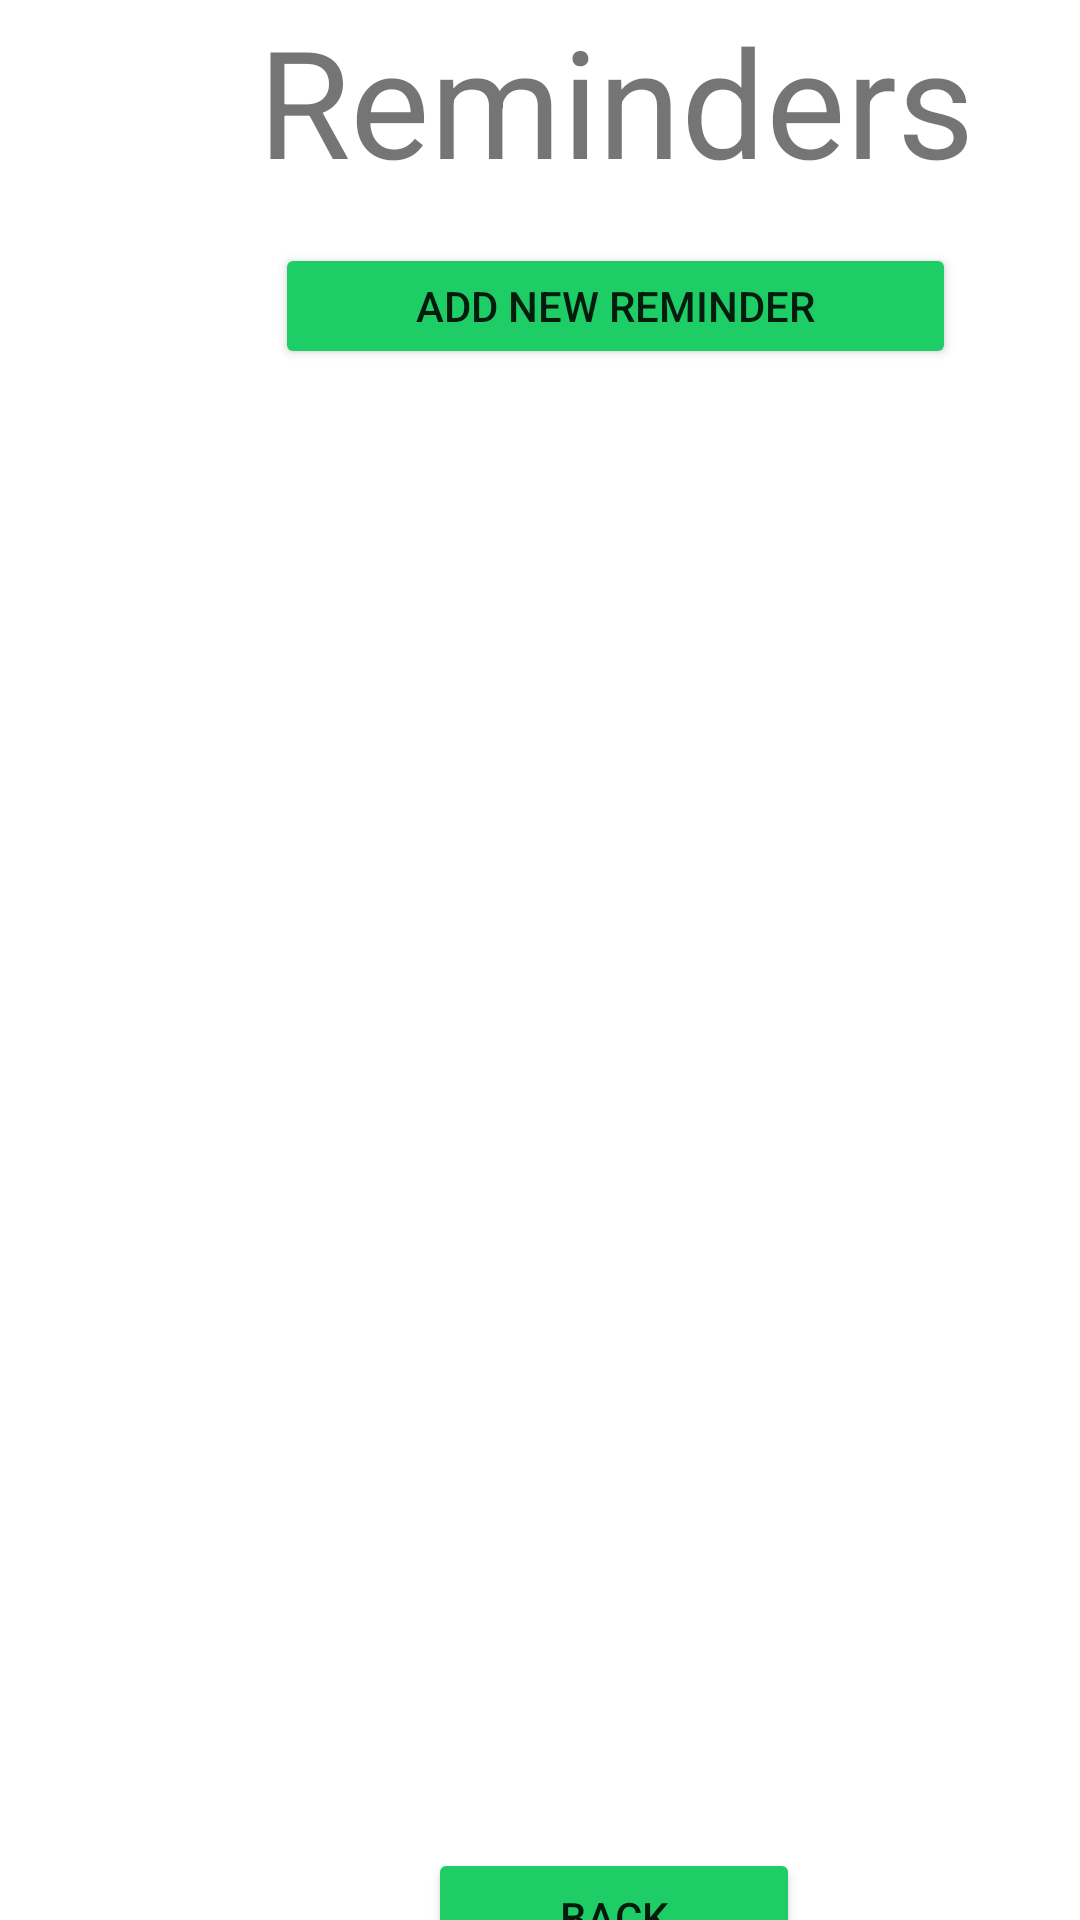

The Android layout XML behind this screen, and the referenced resources:
<!-- AndroidManifest.xml: application theme Theme.FISEV2Concierge -->
<!-- res/layout/view_reminders_view.xml -->
<?xml version="1.0" encoding="utf-8"?>

<androidx.constraintlayout.widget.ConstraintLayout
    xmlns:android="http://schemas.android.com/apk/res/android"
    xmlns:app="http://schemas.android.com/apk/res-auto"
    xmlns:tools="http://schemas.android.com/tools"
    android:layout_width="match_parent"
    android:layout_height="match_parent">


    <androidx.constraintlayout.widget.Guideline
        android:id="@+id/guideline70"
        android:layout_width="wrap_content"
        android:layout_height="wrap_content"
        android:orientation="vertical"
        app:layout_constraintGuide_begin="86dp" />

    <TextView
        android:id="@+id/viewRemindersView"
        android:layout_width="wrap_content"
        android:layout_height="wrap_content"
        android:text="Reminders"
        android:textSize="50sp"
        app:layout_constraintBottom_toTopOf="@+id/addNewReminder"
        app:layout_constraintEnd_toStartOf="@+id/guideline69"
        app:layout_constraintHorizontal_bias="0.497"
        app:layout_constraintStart_toStartOf="@+id/guideline70"
        app:layout_constraintTop_toTopOf="parent"
        app:layout_constraintVertical_bias="0.0" />

    <ListView
        android:id="@+id/remindersListView"
        android:layout_width="wrap_content"
        android:layout_height="wrap_content"
        app:layout_constraintBottom_toTopOf="@+id/guideline66"
        app:layout_constraintEnd_toEndOf="parent"
        app:layout_constraintHorizontal_bias="0.0"
        app:layout_constraintStart_toStartOf="parent"
        app:layout_constraintTop_toTopOf="@+id/guideline67"
        app:layout_constraintVertical_bias="0.053" />

    <Button
        android:id="@+id/backButton"
        android:layout_width="124dp"
        android:layout_height="46dp"
        android:text="Back"
        app:backgroundTint="#1FCD66"
        app:layout_constraintBottom_toTopOf="@+id/guideline66"
        app:layout_constraintEnd_toStartOf="@+id/guideline69"
        app:layout_constraintHorizontal_bias="0.498"
        app:layout_constraintStart_toStartOf="@+id/guideline70" />

    <Button
        android:id="@+id/addNewReminder"
        android:layout_width="227dp"
        android:layout_height="42dp"
        android:text="Add New Reminder"
        app:backgroundTint="#1FCD66"
        app:layout_constraintBottom_toTopOf="@+id/guideline67"
        app:layout_constraintEnd_toStartOf="@+id/guideline69"
        app:layout_constraintStart_toStartOf="@+id/guideline70" />

    <ImageView
        android:id="@+id/imageView"
        android:layout_width="92dp"
        android:layout_height="44dp"
        android:layout_marginTop="16dp"
        app:layout_constraintEnd_toStartOf="@+id/guideline70"
        app:layout_constraintTop_toTopOf="@+id/guideline66"
        app:srcCompat="@drawable/ibm_logo" />

    <ImageView
        android:id="@+id/imageView2"
        android:layout_width="74dp"
        android:layout_height="36dp"
        android:layout_marginStart="12dp"
        android:layout_marginLeft="12dp"
        android:layout_marginTop="24dp"
        app:layout_constraintStart_toStartOf="@+id/guideline69"
        app:layout_constraintTop_toTopOf="@+id/guideline66"
        app:srcCompat="@drawable/ucl_logo" />

    <androidx.constraintlayout.widget.Guideline
        android:id="@+id/guideline66"
        android:layout_width="wrap_content"
        android:layout_height="wrap_content"
        android:orientation="horizontal"
        app:layout_constraintGuide_begin="662dp" />

    <androidx.constraintlayout.widget.Guideline
        android:id="@+id/guideline67"
        android:layout_width="wrap_content"
        android:layout_height="wrap_content"
        android:orientation="horizontal"
        app:layout_constraintGuide_begin="123dp" />

    <androidx.constraintlayout.widget.Guideline
        android:id="@+id/guideline68"
        android:layout_width="wrap_content"
        android:layout_height="wrap_content"
        android:orientation="horizontal"
        app:layout_constraintGuide_begin="67dp" />

    <androidx.constraintlayout.widget.Guideline
        android:id="@+id/guideline69"
        android:layout_width="wrap_content"
        android:layout_height="wrap_content"
        android:orientation="vertical"
        app:layout_constraintGuide_begin="324dp" />

</androidx.constraintlayout.widget.ConstraintLayout>
<!-- resources referenced by this layout -->
<resources>
  <style name="Theme.FISEV2Concierge" parent="Theme.MaterialComponents.DayNight.NoActionBar">
          
          <item name="colorPrimary">@color/custom_blue</item>
          <item name="colorPrimaryVariant">@color/custom_blue</item>
          <item name="colorOnPrimary">@color/white</item>
          
          <item name="colorSecondary">@color/teal_200</item>
          <item name="colorSecondaryVariant">@color/teal_700</item>
          <item name="colorOnSecondary">@color/black</item>
          
          <item name="android:statusBarColor" tools:targetApi="l">?attr/colorPrimaryVariant</item>
          
      </style>
  <color name="custom_blue">#0e62fe</color>color&gt;
  <color name="white">#FFFFFFFF</color>
  <color name="teal_200">#FF03DAC5</color>
  <color name="teal_700">#FF018786</color>
  <color name="black">#FF000000</color>
</resources>
